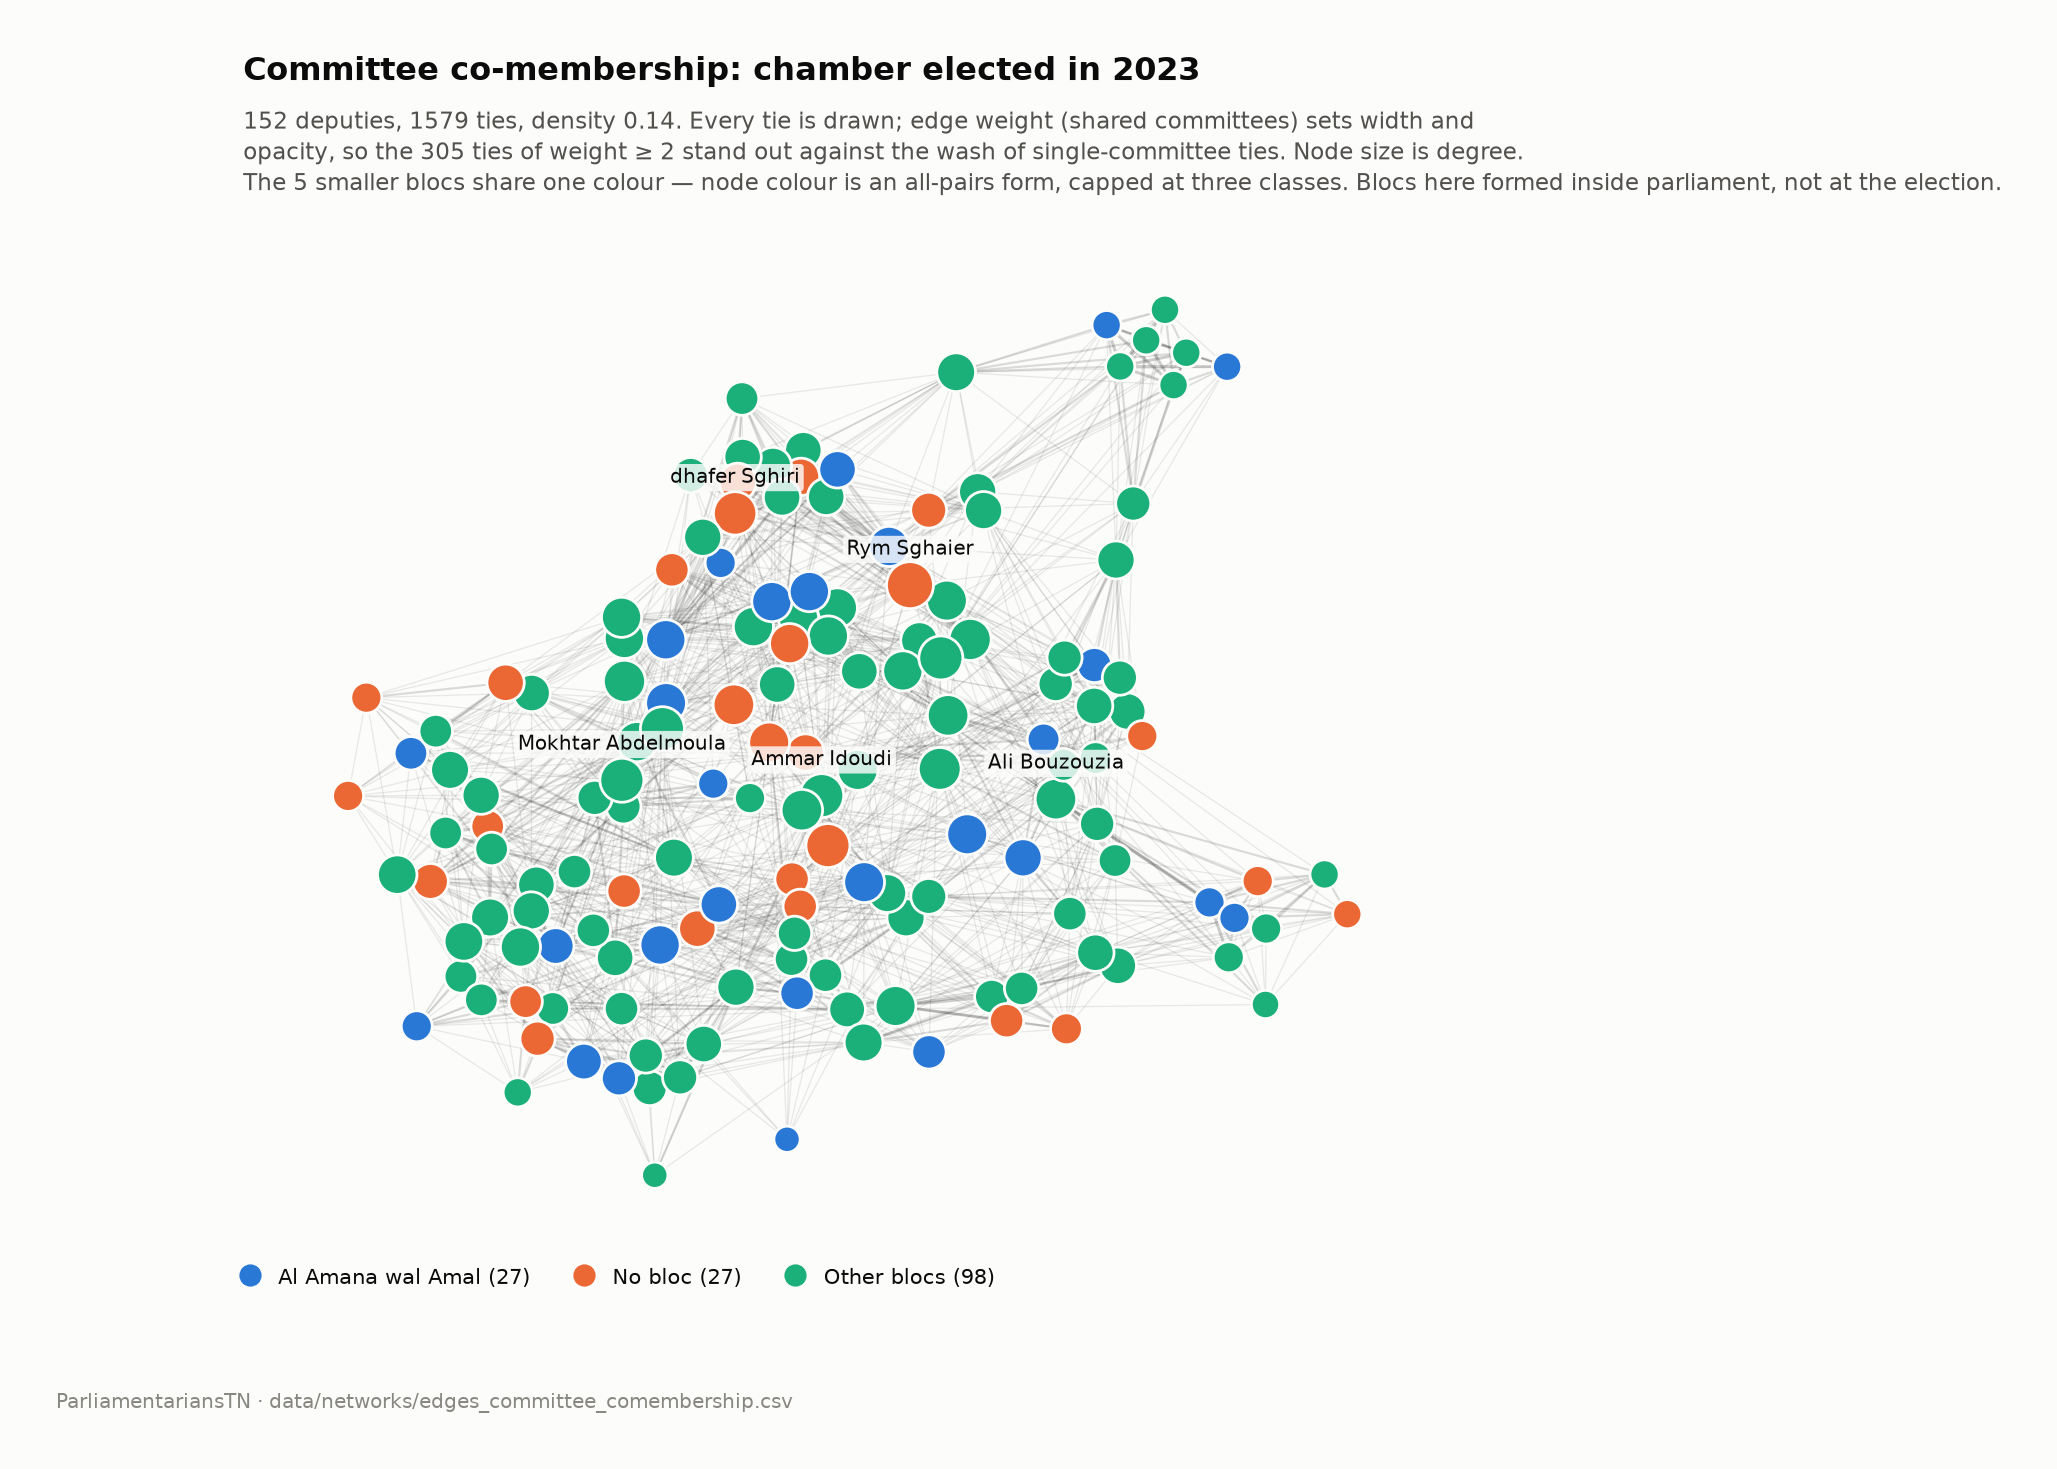

The table this chart was drawn from, first rows:
person_id, name_lat, bloc, degree_full_graph, degree_backbone, weighted_degree_newman
TNP-00110, Rym Sghaier, No bloc, 37, 0, 1.279
TNP-00064, Ammar Idoudi, Li-Yantasir al-Shaab, 32, 1, 1.212
TNP-00146, Mokhtar Abdelmoula, Li-Yantasir al-Shaab, 32, 0, 1.234
TNP-00026, Mariem Cherif, No bloc, 32, 0, 1.144
TNP-00109, Rim Maachaoui, Voice of the Republic, 32, 0, 1.312
TNP-00066, Imededdine Sdiri, Voice of the Republic, 32, 0, 1.277
TNP-00086, dhafer Sghiri, No bloc, 31, 11, 1.371
TNP-00004, yassine Mami, Independent National, 30, 2, 1.159
TNP-00083, Abdel jalil El Heni, Independent National, 29, 9, 1.46
TNP-00078, Abdessalem Hamrouni, Sovereignist National Line, 29, 3, 1.159
TNP-00068, Ali Bouzouzia, Sovereignist National Line, 28, 8, 1.701
TNP-00058, Msedi Fatma, No bloc, 28, 2, 1.104
TNP-00126, Hatem Labbaoui, Voice of the Republic, 28, 4, 1.22
TNP-00131, Boubaker Ben Yahya, Sovereignist National Line, 28, 0, 1.21
TNP-00098, Cyrine Boussandel, Voice of the Republic, 27, 6, 1.4
TNP-00070, Issam Bahri Jebri, No bloc, 27, 3, 1.133
TNP-00145, Channoufi Naceur, Voice of the Republic, 27, 2, 1.119
TNP-00057, Fethi Mechrgui, Al Amana wal Amal, 27, 1, 0.9399
TNP-00071, Aziz Ben Lakhdher, Al Amana wal Amal, 27, 0, 1.171
TNP-00149, Taïeb Talbi, Li-Yantasir al-Shaab, 27, 0, 1.125
TNP-00019, Manel Bdida, Al Amana wal Amal, 27, 0, 1.24
TNP-00002, Youssef Toumi, Al Ahrar, 26, 6, 1.031
TNP-00020, Melik Kammoun, Voice of the Republic, 26, 10, 1.312
TNP-00005, Yasser Grari, Sovereignist National Line, 26, 6, 1.031
TNP-00023, Moez Riahi, Independent National, 26, 5, 1.0
TNP-00048, Lotfi Hammami, Al Amana wal Amal, 26, 5, 1.0
TNP-00053, Faouzi Daas, No bloc, 26, 6, 1.031
TNP-00091, Salah Mbarki, Al Amana wal Amal, 26, 6, 1.031
TNP-00124, Hassen Ben Ali, Voice of the Republic, 26, 3, 1.09
TNP-00077, Abdessalem Dahmani, Li-Yantasir al-Shaab, 26, 2, 1.044
TNP-00133, Basma Hammami, Li-Yantasir al-Shaab, 26, 2, 1.044
TNP-00021, Moez Ben Youssef, Al Amana wal Amal, 26, 5, 1.108
TNP-00108, Zina Jiballah, Al Amana wal Amal, 26, 11, 1.383
TNP-00060, Ghassen Yamoun, Al Ahrar, 26, 6, 1.13
TNP-00103, Sami Toujani, Al Amana wal Amal, 26, 1, 1.081
TNP-00123, Hassen Boussama, Al Ahrar, 26, 1, 1.156
TNP-00049, Lotfi Saadaoui, Li-Yantasir al-Shaab, 25, 1, 1.143
TNP-00138, Aymen Ben Salah, Independent National, 25, 1, 1.233
TNP-00135, Boutheina Ghanmi, Sovereignist National Line, 24, 3, 1.141
TNP-00142, Amel Meddeb, Voice of the Republic, 24, 4, 1.244
TNP-00104, Sami Rais, Independent National, 24, 3, 1.246
TNP-00115, Dellai Ridha, Sovereignist National Line, 24, 3, 1.246
TNP-00034, Mohamed Dhaw, Li-Yantasir al-Shaab, 24, 3, 1.142
TNP-00052, Fayçal Sghaier, Independent National, 24, 3, 1.052
TNP-00016, Maha Ameur, Al Ahrar, 23, 4, 1.141
TNP-00062, Amor Ben Amor, Al Ahrar, 23, 13, 1.47
TNP-00041, Mohamed Yahyaoui, Al Amana wal Amal, 23, 4, 1.124
TNP-00088, Tarek Rebai, Independent National, 23, 4, 1.25
TNP-00116, Rochdi Rouissi, Li-Yantasir al-Shaab, 23, 1, 1.1
TNP-00009, Noura Chabrak, Independent National, 23, 0, 0.9375
TNP-00144, Nouri Jridi, Li-Yantasir al-Shaab, 23, 0, 0.8417
TNP-00148, Fadhel Ben Torkia, Independent National, 23, 0, 0.8417
TNP-00029, Mahmoud Chalghaf, Sovereignist National Line, 23, 0, 1.046
TNP-00013, Najla Lahiani, Al Ahrar, 22, 4, 1.158
TNP-00080, Abderrazek Aouidet, Sovereignist National Line, 22, 4, 1.158
TNP-00024, Mustapha Boubakri, Independent National, 22, 6, 1.0
TNP-00038, Mohamed Ben Hassine, No bloc, 22, 13, 1.4
TNP-00069, Issam Chouchen, Al Ahrar, 22, 13, 1.4
TNP-00025, Messaoud Grira, Sovereignist National Line, 22, 6, 1.0
TNP-00036, Mohamed Zied El Maher, Al Amana wal Amal, 22, 6, 1.0
... 92 more rows
